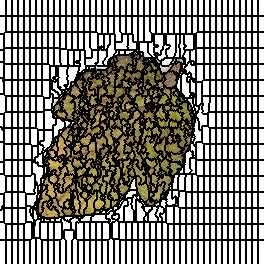

The table this chart was drawn from, first rows:
0, 0, 0, 0, 0, 0, 1, 1, 1, 1, 1, 1, 2, 2, 2, 2, 2, 2, 3, 3, 3, 3, 3, 3
0, 0, 0, 0, 0, 0, 1, 1, 1, 1, 1, 1, 2, 2, 2, 2, 2, 2, 3, 3, 3, 3, 3, 3
0, 0, 0, 0, 0, 0, 1, 1, 1, 1, 1, 1, 2, 2, 2, 2, 2, 2, 3, 3, 3, 3, 3, 3
0, 0, 0, 0, 0, 0, 1, 1, 1, 1, 1, 1, 2, 2, 2, 2, 2, 2, 3, 3, 3, 3, 3, 3
0, 0, 0, 0, 0, 0, 1, 1, 1, 1, 1, 1, 2, 2, 2, 2, 2, 2, 3, 3, 3, 3, 3, 3
0, 0, 0, 0, 0, 0, 1, 1, 1, 1, 1, 1, 2, 2, 2, 2, 2, 2, 3, 3, 3, 3, 3, 3
0, 0, 0, 0, 0, 0, 1, 1, 1, 1, 1, 1, 2, 2, 2, 2, 2, 2, 3, 3, 3, 3, 3, 3
0, 0, 0, 0, 0, 0, 1, 1, 1, 1, 1, 1, 2, 2, 2, 2, 2, 2, 3, 3, 3, 3, 3, 3
0, 0, 0, 0, 0, 0, 1, 1, 1, 1, 1, 1, 2, 2, 2, 2, 2, 2, 3, 3, 3, 3, 3, 3
0, 0, 0, 0, 0, 0, 1, 1, 1, 1, 1, 1, 2, 2, 2, 2, 2, 2, 3, 3, 3, 3, 3, 3
0, 0, 0, 0, 0, 0, 1, 1, 1, 1, 1, 1, 2, 2, 2, 2, 2, 2, 3, 3, 3, 3, 3, 3
0, 0, 0, 0, 0, 0, 1, 1, 1, 1, 1, 1, 2, 2, 2, 2, 2, 2, 3, 3, 3, 3, 3, 3
0, 0, 0, 0, 0, 0, 1, 1, 1, 1, 1, 1, 2, 2, 2, 2, 2, 2, 3, 3, 3, 3, 3, 3
0, 0, 0, 0, 0, 0, 1, 1, 1, 1, 1, 1, 2, 2, 2, 2, 2, 2, 3, 3, 3, 3, 3, 3
0, 0, 0, 0, 0, 0, 1, 1, 1, 1, 1, 1, 2, 2, 2, 2, 2, 2, 3, 3, 3, 3, 3, 3
0, 0, 0, 0, 0, 0, 1, 1, 1, 1, 1, 1, 2, 2, 2, 2, 2, 2, 3, 3, 3, 3, 3, 3
44, 44, 44, 44, 44, 44, 45, 45, 45, 45, 45, 45, 46, 46, 46, 46, 46, 46, 47, 47, 47, 47, 47, 47
44, 44, 44, 44, 44, 44, 45, 45, 45, 45, 45, 45, 46, 46, 46, 46, 46, 46, 47, 47, 47, 47, 47, 47
44, 44, 44, 44, 44, 44, 45, 45, 45, 45, 45, 45, 46, 46, 46, 46, 46, 46, 47, 47, 47, 47, 47, 47
44, 44, 44, 44, 44, 44, 45, 45, 45, 45, 45, 45, 46, 46, 46, 46, 46, 46, 47, 47, 47, 47, 47, 47
44, 44, 44, 44, 44, 44, 45, 45, 45, 45, 45, 45, 46, 46, 46, 46, 46, 46, 47, 47, 47, 47, 47, 47
44, 44, 44, 44, 44, 44, 45, 45, 45, 45, 45, 45, 46, 46, 46, 46, 46, 46, 47, 47, 47, 47, 47, 47
44, 44, 44, 44, 44, 44, 45, 45, 45, 45, 45, 45, 46, 46, 46, 46, 46, 46, 47, 47, 47, 47, 47, 47
44, 44, 44, 44, 44, 44, 45, 45, 45, 45, 45, 45, 46, 46, 46, 46, 46, 46, 47, 47, 47, 47, 47, 47
44, 44, 44, 44, 44, 44, 45, 45, 45, 45, 45, 45, 46, 46, 46, 46, 46, 46, 47, 47, 47, 47, 47, 47
44, 44, 44, 44, 44, 44, 45, 45, 45, 45, 45, 45, 46, 46, 46, 46, 46, 46, 47, 47, 47, 47, 47, 47
44, 44, 44, 44, 44, 44, 45, 45, 45, 45, 45, 45, 46, 46, 46, 46, 46, 46, 47, 47, 47, 47, 47, 47
44, 44, 44, 44, 44, 44, 45, 45, 45, 45, 45, 45, 46, 46, 46, 46, 46, 46, 47, 47, 47, 47, 47, 47
44, 44, 44, 44, 44, 44, 45, 45, 45, 45, 45, 45, 46, 46, 46, 46, 46, 46, 47, 47, 47, 47, 47, 47
44, 44, 44, 44, 44, 44, 45, 45, 45, 45, 45, 45, 46, 46, 46, 46, 46, 46, 47, 47, 47, 47, 47, 47
44, 44, 44, 44, 44, 44, 45, 45, 45, 45, 45, 45, 46, 46, 46, 46, 46, 46, 47, 47, 47, 47, 47, 47
44, 44, 44, 44, 44, 44, 45, 45, 45, 45, 45, 45, 46, 46, 46, 46, 46, 46, 47, 47, 47, 47, 47, 47
44, 44, 44, 44, 44, 88, 88, 88, 88, 88, 88, 88, 89, 89, 89, 89, 89, 89, 90, 90, 90, 90, 90, 90
44, 44, 44, 44, 88, 88, 88, 88, 88, 88, 88, 88, 89, 89, 89, 89, 89, 89, 90, 90, 90, 90, 90, 90
114, 114, 114, 114, 88, 88, 88, 88, 88, 88, 88, 88, 89, 89, 89, 89, 89, 89, 90, 90, 90, 90, 90, 90
114, 114, 114, 114, 88, 88, 88, 88, 88, 88, 88, 88, 89, 89, 89, 89, 89, 89, 90, 90, 90, 90, 90, 90
114, 114, 114, 114, 88, 88, 88, 88, 88, 88, 88, 88, 89, 89, 89, 89, 89, 89, 90, 90, 90, 90, 90, 90
114, 114, 114, 114, 88, 88, 88, 88, 88, 88, 88, 88, 89, 89, 89, 89, 89, 89, 90, 90, 90, 90, 90, 90
114, 114, 114, 114, 88, 88, 88, 88, 88, 88, 88, 88, 89, 89, 89, 89, 89, 89, 90, 90, 90, 90, 90, 90
114, 114, 114, 114, 88, 88, 88, 88, 88, 88, 88, 88, 89, 89, 89, 89, 89, 89, 90, 90, 90, 90, 90, 90
114, 114, 114, 114, 88, 88, 88, 88, 88, 88, 88, 88, 89, 89, 89, 89, 89, 89, 90, 90, 90, 90, 90, 90
114, 114, 114, 114, 88, 88, 88, 88, 88, 88, 88, 88, 89, 89, 89, 89, 89, 89, 90, 90, 90, 90, 90, 90
114, 114, 114, 114, 88, 88, 88, 88, 88, 88, 88, 88, 89, 89, 89, 89, 89, 89, 90, 90, 90, 90, 90, 90
114, 114, 114, 114, 88, 88, 88, 88, 88, 88, 88, 88, 89, 89, 89, 89, 89, 89, 90, 90, 90, 90, 90, 90
114, 114, 114, 114, 88, 88, 88, 88, 88, 88, 88, 88, 89, 89, 89, 89, 89, 89, 90, 90, 90, 90, 90, 90
114, 114, 114, 114, 88, 88, 88, 88, 88, 88, 88, 88, 89, 89, 89, 89, 89, 89, 90, 90, 90, 90, 90, 90
114, 114, 114, 114, 88, 88, 88, 88, 88, 88, 88, 88, 89, 89, 89, 89, 89, 89, 90, 90, 90, 90, 90, 90
114, 114, 114, 114, 88, 88, 88, 88, 88, 88, 88, 88, 89, 89, 89, 89, 89, 89, 90, 90, 90, 90, 90, 90
114, 114, 114, 114, 131, 131, 131, 131, 131, 131, 131, 131, 132, 132, 132, 132, 132, 132, 133, 133, 133, 133, 133, 133
114, 114, 114, 114, 131, 131, 131, 131, 131, 131, 131, 131, 132, 132, 132, 132, 132, 132, 133, 133, 133, 133, 133, 133
153, 153, 153, 153, 131, 131, 131, 131, 131, 131, 131, 131, 132, 132, 132, 132, 132, 132, 133, 133, 133, 133, 133, 133
153, 153, 153, 153, 131, 131, 131, 131, 131, 131, 131, 131, 132, 132, 132, 132, 132, 132, 133, 133, 133, 133, 133, 133
153, 153, 153, 153, 131, 131, 131, 131, 131, 131, 131, 131, 132, 132, 132, 132, 132, 132, 133, 133, 133, 133, 133, 133
153, 153, 153, 153, 131, 131, 131, 131, 131, 131, 131, 131, 132, 132, 132, 132, 132, 132, 133, 133, 133, 133, 133, 133
153, 153, 153, 153, 131, 131, 131, 131, 131, 131, 131, 131, 132, 132, 132, 132, 132, 132, 133, 133, 133, 133, 133, 133
153, 153, 153, 153, 131, 131, 131, 131, 131, 131, 131, 131, 132, 132, 132, 132, 132, 132, 133, 133, 133, 133, 133, 133
153, 153, 153, 153, 131, 131, 131, 131, 131, 131, 131, 131, 132, 132, 132, 132, 132, 132, 133, 133, 133, 133, 133, 133
153, 153, 153, 153, 131, 131, 131, 131, 131, 131, 131, 131, 132, 132, 132, 132, 132, 132, 133, 133, 133, 133, 133, 133
153, 153, 153, 153, 131, 131, 131, 131, 131, 131, 131, 131, 132, 132, 132, 132, 132, 132, 133, 133, 133, 133, 133, 133
153, 153, 153, 153, 131, 131, 131, 131, 131, 131, 131, 131, 132, 132, 132, 132, 132, 132, 133, 133, 133, 133, 133, 133
153, 153, 153, 153, 131, 131, 131, 131, 131, 131, 131, 131, 132, 132, 132, 132, 132, 132, 133, 133, 133, 133, 133, 133
... 203 more rows
